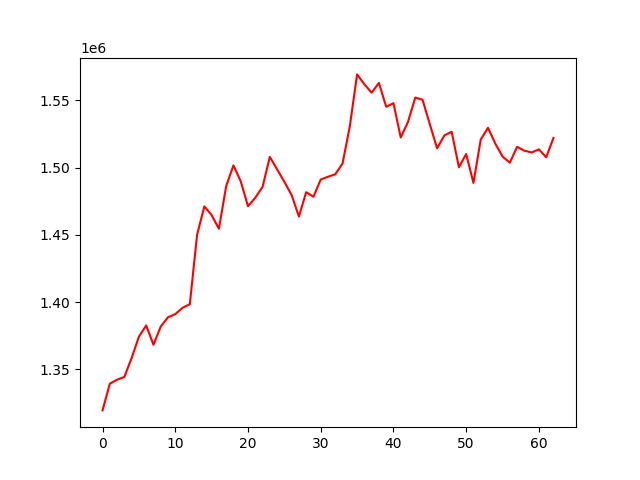

The data file committed next to this chart (first rows):
account_value, date, daily_return
1319406, 2022-10-11, 
1339247, 2022-10-12, 0.01504
1342276, 2022-10-13, 0.002262
1344278, 2022-10-14, 0.001492
1358403, 2022-10-17, 0.01051
1374229, 2022-10-18, 0.01165
1382582, 2022-10-19, 0.006079
1368247, 2022-10-20, -0.01037
1381751, 2022-10-21, 0.009869
1388683, 2022-10-24, 0.005017
1391031, 2022-10-25, 0.001691
1395693, 2022-10-27, 0.003351
1398432, 2022-10-28, 0.001962
1450039, 2022-10-31, 0.0369
1471140, 2022-11-01, 0.01455
1464625, 2022-11-02, -0.004428
1454520, 2022-11-03, -0.006899
1486240, 2022-11-04, 0.02181
1501646, 2022-11-07, 0.01037
1489794, 2022-11-09, -0.007893
1471243, 2022-11-10, -0.01245
1477580, 2022-11-11, 0.004307
1485586, 2022-11-14, 0.005419
1507924, 2022-11-15, 0.01504
1498672, 2022-11-16, -0.006136
1489433, 2022-11-17, -0.006165
1479486, 2022-11-18, -0.006678
1463602, 2022-11-21, -0.01074
1481695, 2022-11-22, 0.01236
1478280, 2022-11-23, -0.002305
1491100, 2022-11-24, 0.008672
1493171, 2022-11-25, 0.00139
1494984, 2022-11-28, 0.001214
1503018, 2022-11-29, 0.005374
1530710, 2022-11-30, 0.01842
1569277, 2022-12-01, 0.0252
1561918, 2022-12-02, -0.00469
1555698, 2022-12-05, -0.003982
1562925, 2022-12-06, 0.004646
1545180, 2022-12-07, -0.01135
1547880, 2022-12-08, 0.001747
1522348, 2022-12-09, -0.01649
1533974, 2022-12-12, 0.007637
1552037, 2022-12-13, 0.01178
1550402, 2022-12-14, -0.001054
1532237, 2022-12-15, -0.01172
1514293, 2022-12-16, -0.01171
1523902, 2022-12-19, 0.006345
1526650, 2022-12-20, 0.001803
1500209, 2022-12-21, -0.01732
1510082, 2022-12-22, 0.006581
1488598, 2022-12-23, -0.01423
1520821, 2022-12-26, 0.02165
1529580, 2022-12-27, 0.005759
1517840, 2022-12-28, -0.007675
1508167, 2022-12-29, -0.006373
1503603, 2022-12-30, -0.003026
1515417, 2023-01-02, 0.007857
1512544, 2023-01-03, -0.001896
1511230, 2023-01-04, -0.0008692
... 3 more rows
